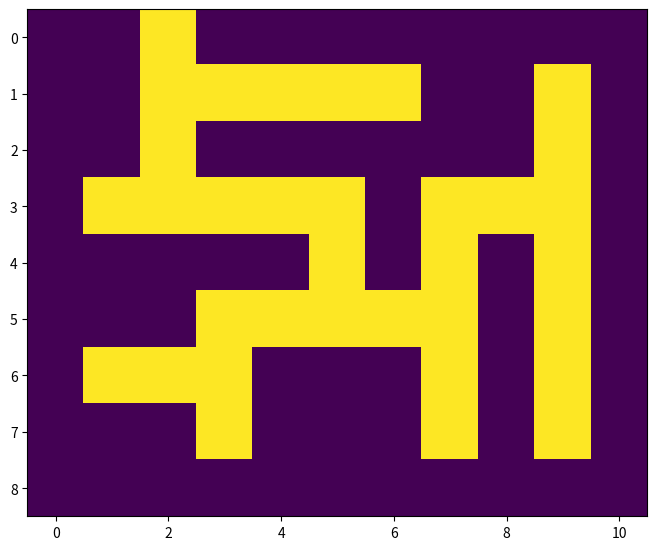
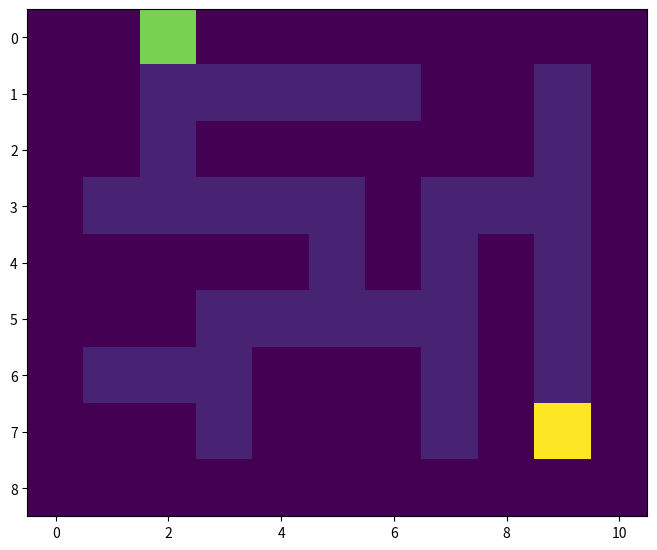
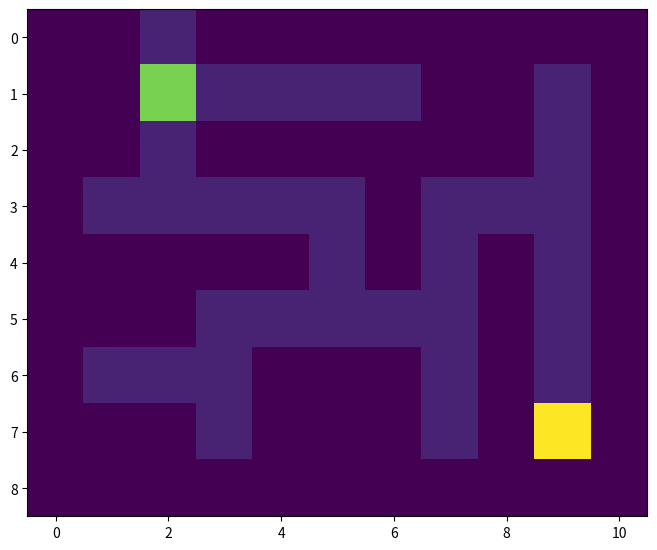
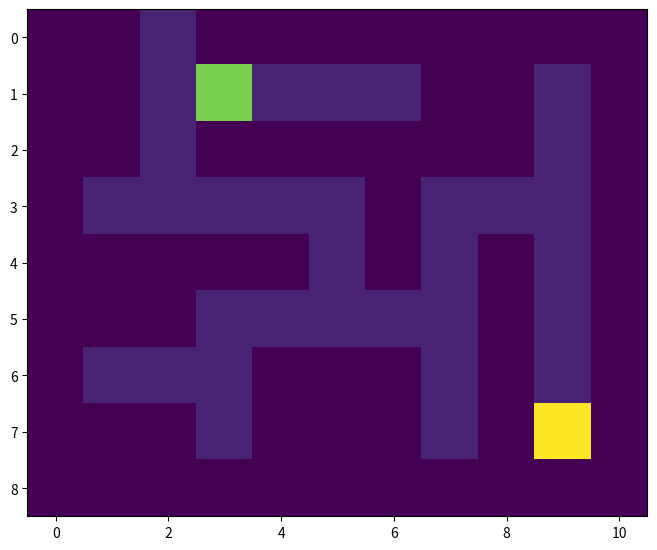
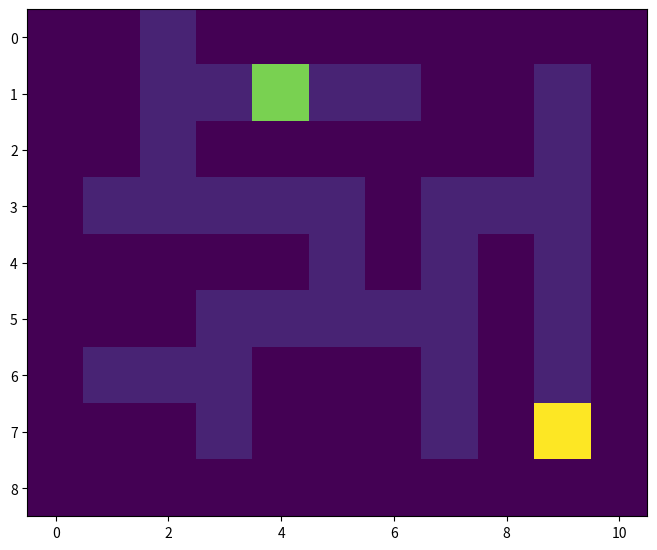
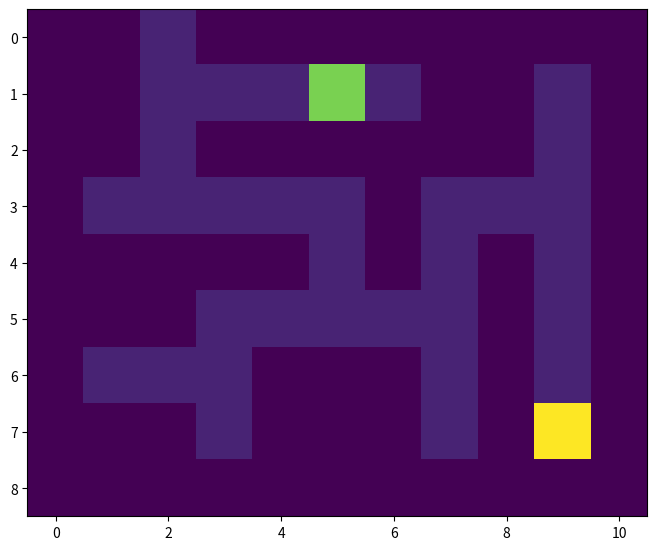
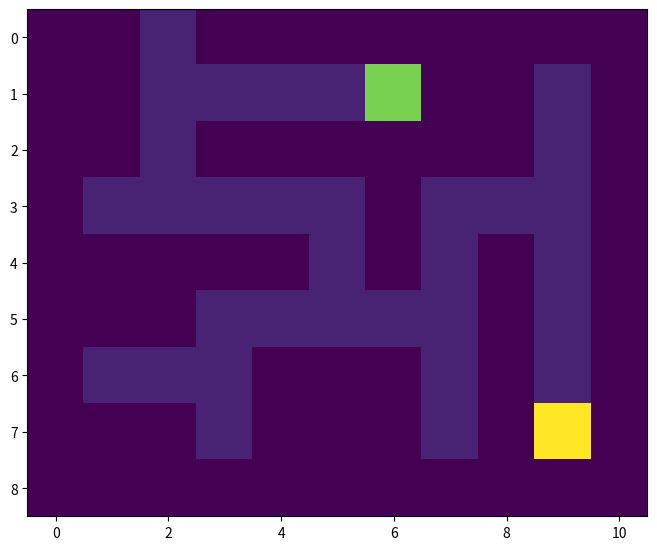
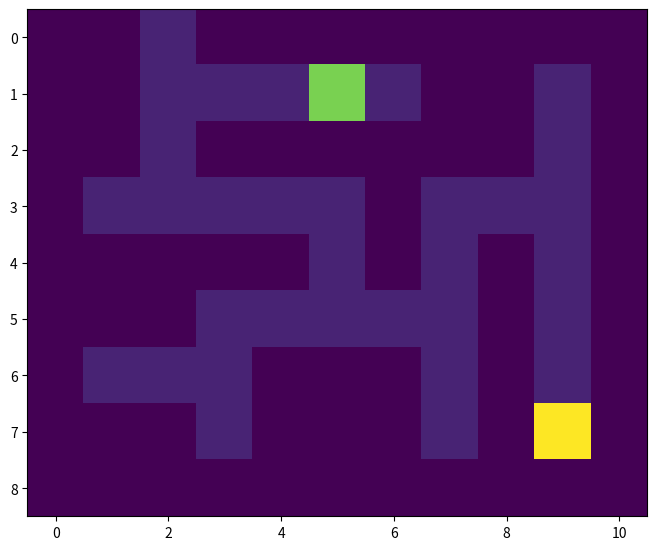
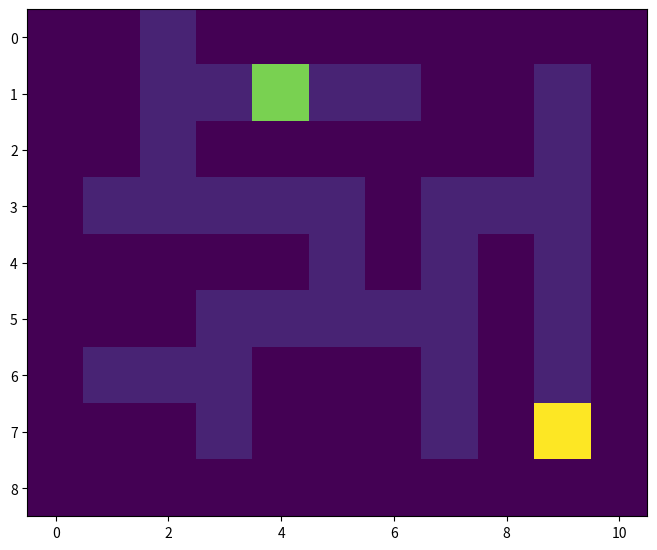
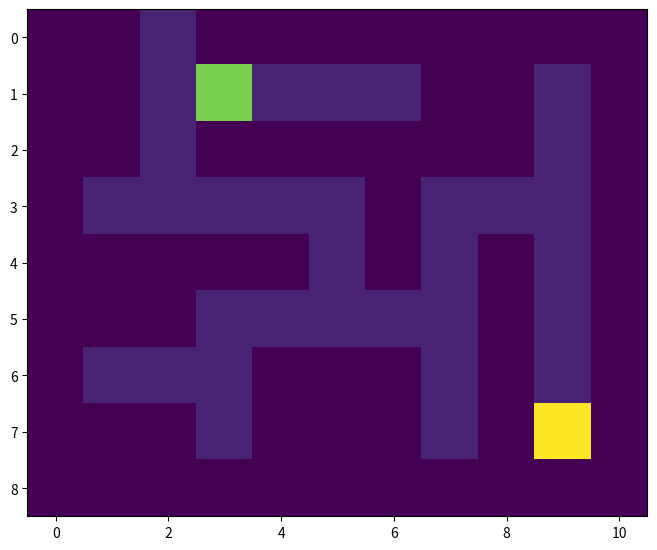
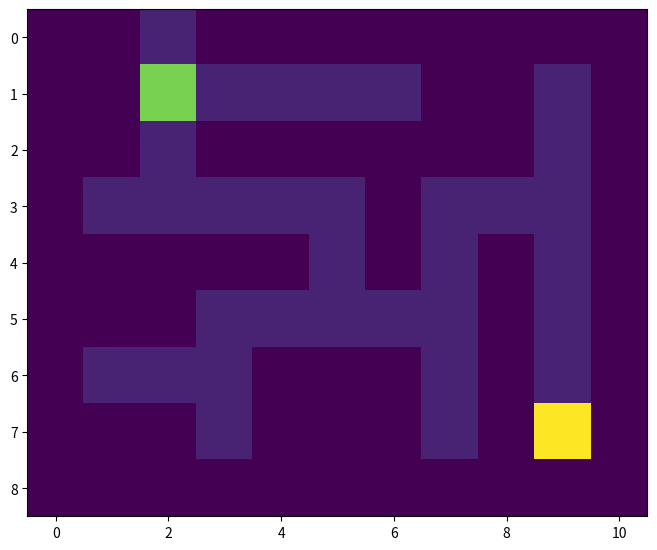
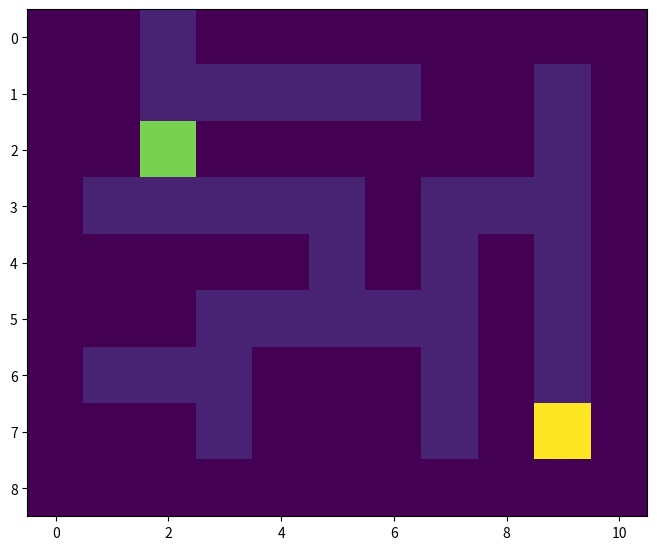
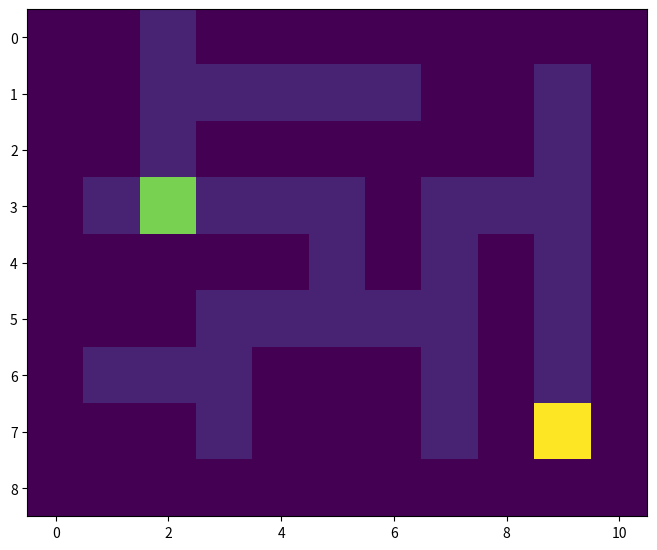
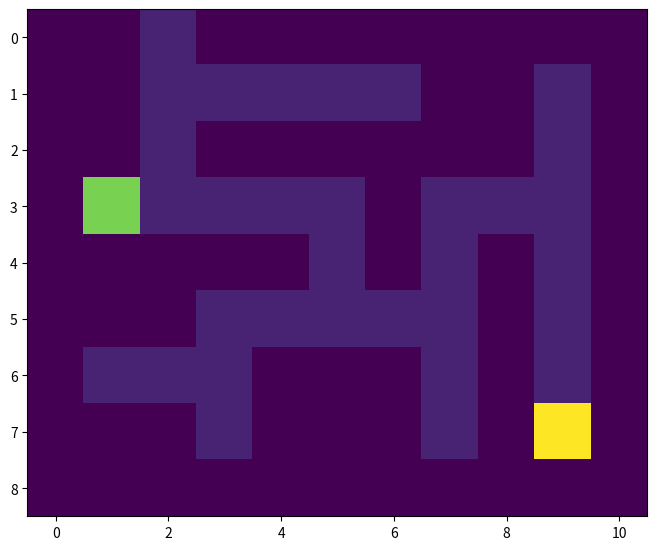
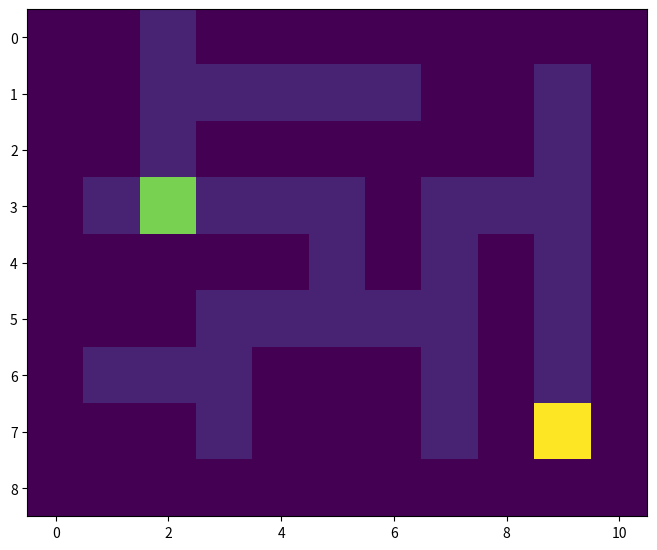
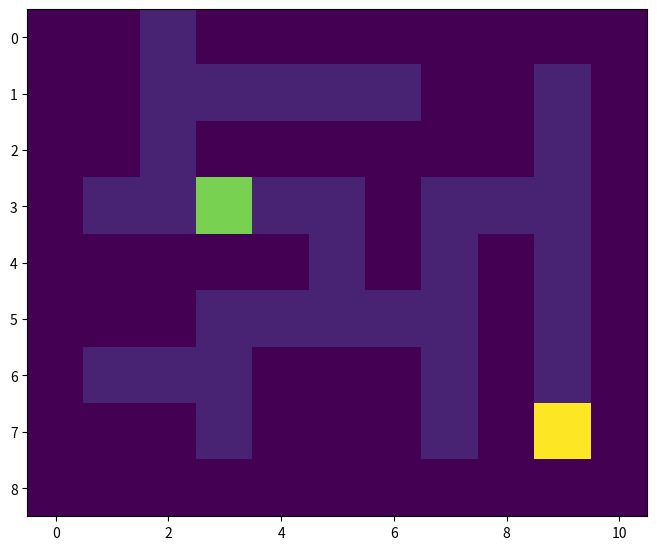

Python code for these plots, in order: (Note: this script raises an exception after producing the figures.)
import matplotlib.pyplot as plt
from matplotlib import colors
import numpy as np
import random

maze1 = np.array([[0, 0, 1, 0, 0, 0, 0, 0, 0, 0, 0],[0, 0, 1, 1, 1, 1, 1, 0, 0, 1, 0],[0, 0, 1, 0, 0, 0, 0, 0, 0, 1, 0],[0, 1, 1, 1, 1, 1, 0, 1, 1, 1, 0],[0, 0, 0, 0, 0, 1, 0, 1, 0, 1, 0],[0, 0, 0, 1, 1, 1, 1, 1, 0, 1, 0],[0, 1, 1, 1, 0, 0, 0, 1, 0, 1, 0],[0, 0, 0, 1, 0, 0, 0, 1, 0, 1, 0],[0, 0, 0, 0, 0, 0, 0, 0, 0, 0, 0]])

class ShannonsMaze:
    def __init__(self, maze, startPosition, endPosition):
        self.originalMaze = np.copy(maze)
        self.workingMaze = np.copy(maze)
        self.showBlankMaze()
        self.startPosition = startPosition
        self.endPosition = endPosition
        self.currentPosition = startPosition
        self.showCurrentMazeState()
        self.height = maze.shape[0]
        self.width = maze.shape[1]
        self.nextSquare = (0,0)
        self.isMazeSolved = False
        self.solvedAgain = False

    def showBlankMaze(self):
        fig = plt.figure(figsize=(8,8))
        plt.imshow(self.originalMaze)
        plt.show()
    
    def showWorkingMazestate(self):
        fig = plt.figure(figsize=(8,8))
        plt.imshow(self.workingMaze)
        plt.show()

    def showCurrentMazeState(self):
        mazeForDisplay = np.copy(self.originalMaze)
        mazeForDisplay[self.currentPosition] = 8
        mazeForDisplay[self.endPosition] = 10
        fig = plt.figure(figsize=(8,8))
        plt.imshow(mazeForDisplay)
        plt.show()
    
    def checkUp(self):
        row = self.currentPosition[0] - 1
        col = self.currentPosition[1]
        print(row)
        print(col)
        if row < 0 or row > self.height: 
            return (0, 0)
        if col < 0 or col > self.width:
            return (0, 0)
        else:
            return (self.workingMaze[row, col], (row, col))
    
    def checkRight(self):
        row = self.currentPosition[0]
        col = self.currentPosition[1] + 1
        if row < 0 or row > self.height: 
            return (0, 0)
        if col < 0 or col > self.width:
            return (0, 0)
        else:
            return (self.workingMaze[row, col], (row, col))
    def checkLeft(self):
        row = self.currentPosition[0]
        col = self.currentPosition[1] - 1
        if row < 0 or row > self.height: 
            return (0, 0)
        if col < 0 or col > self.width:
            return (0, 0)
        else:
            return (self.workingMaze[row, col], (row, col))

    def checkDown(self):
        row = self.currentPosition[0] + 1
        col = self.currentPosition[1]
        if row < 0 or row > self.height: 
            return (0, 0)
        if col < 0 or col > self.width:
            return (0, 0)
        else:
            return (self.workingMaze[row, col], (row, col))
    
    def searchOptions(self):
        return {"UP": self.checkUp(), "DOWN": self.checkDown(),"LEFT": self.checkLeft(), "RIGHT": self.checkRight()}
    
    def solveMaze(self):
        while self.isMazeSolved == False:
            self.move()
    
    def move(self):
        results = self.searchOptions()
        resultsValues = [value[0] for value in list(results.values()) if value[0] != 0]
        print("VALUES:", resultsValues)
        options = [value for value in list(results.values()) if value[0] == 1]
        if len([value[1] for value in list(results.values()) if value[1] == self.endPosition]) == 1:
            self.workingMaze[self.currentPosition] = 2
            self.currentPosition = self.endPosition
            self.isMazeSolved = True
            self.solvedAgain = True
            self.showWorkingMazestate()
        elif len(options) == 1:
            self.nextSquare = options[0][1]
            self.workingMaze[self.currentPosition] = 2
            self.currentPosition = self.nextSquare
        elif len(options) > 1:
            choice = random.randint(0, len(options)-1)
            print(choice)
            self.nextSquare = options[choice][1]
            self.workingMaze[self.currentPosition] = 2
            self.currentPosition = self.nextSquare
        elif len(options) == 0:
            newOptions = [value for value in list(results.values()) if value[0] == 2]
            self.nextSquare = newOptions[0][1]
            self.workingMaze[self.currentPosition] = 5
            self.currentPosition = self.nextSquare
        self.showCurrentMazeState()

    def solveCompletedMaze(self, newStartPoint):
        self.isMazeSolved = False
        self.solvedAgain = False
        self.currentPosition = newStartPoint
        self.showCurrentMazeState()
        self.showWorkingMazestate()


        while self.solvedAgain == False:
            self.move()

    def solveAgainMove(self):
        print("MOVING")
    








# need to make it so that if options are all 5's and 1 two, then mark the square 4 and

newMaze = ShannonsMaze(maze1, (0, 2), (7, 9))

newMaze.move()
newMaze.solveMaze()
newMaze.showWorkingMazestate()
newMaze.solveCompletedMaze((6, 1))
# once completed need to switch algorithm to just follow the 2s


# seach step - check 4 directions
# choose direction step
# move step - includes marking the previous step as travelled to and also if it was a decision point
# repeat





    
#     aboveBelowLeftRight = (0,1,0,0)
#     move left 
#     move right
#     move up 
#     move down
#     check surroundings
#     mark decision pointer
#     markas visited
#     complete = False





# needs to store decision point, then mark all visited squares.
# once it reaches a dead end it goes to last decision point and tries the direction not marked as visited
# 1 = clear, 2= current position, 3 =finish, 4 = visited, 0 = barrier
# to be able to solve instantly from anywhere --- need to represent correct path and direction somehow
# once dead end is reached all squares then passed over need to be closed off as wrong
# or just needs to record decision points? like the direction to go 

# maybe have 'move left move right move up move down commands which change the current position
# store decision points? store maze complete? not sure
# cool project 

# really there should be a class that takes a maze and the start position as its arguments, it then should have a solve method which, after completion turns the status of the instance to 'solved'
# during solving it should print where it is after each move
# It should then have a "resolve" method with a new start position that see the players just go direct to solve 
# Fore each step should create an "above, below, left right" value tuple and if more than one is 1....

# TESTY TEST